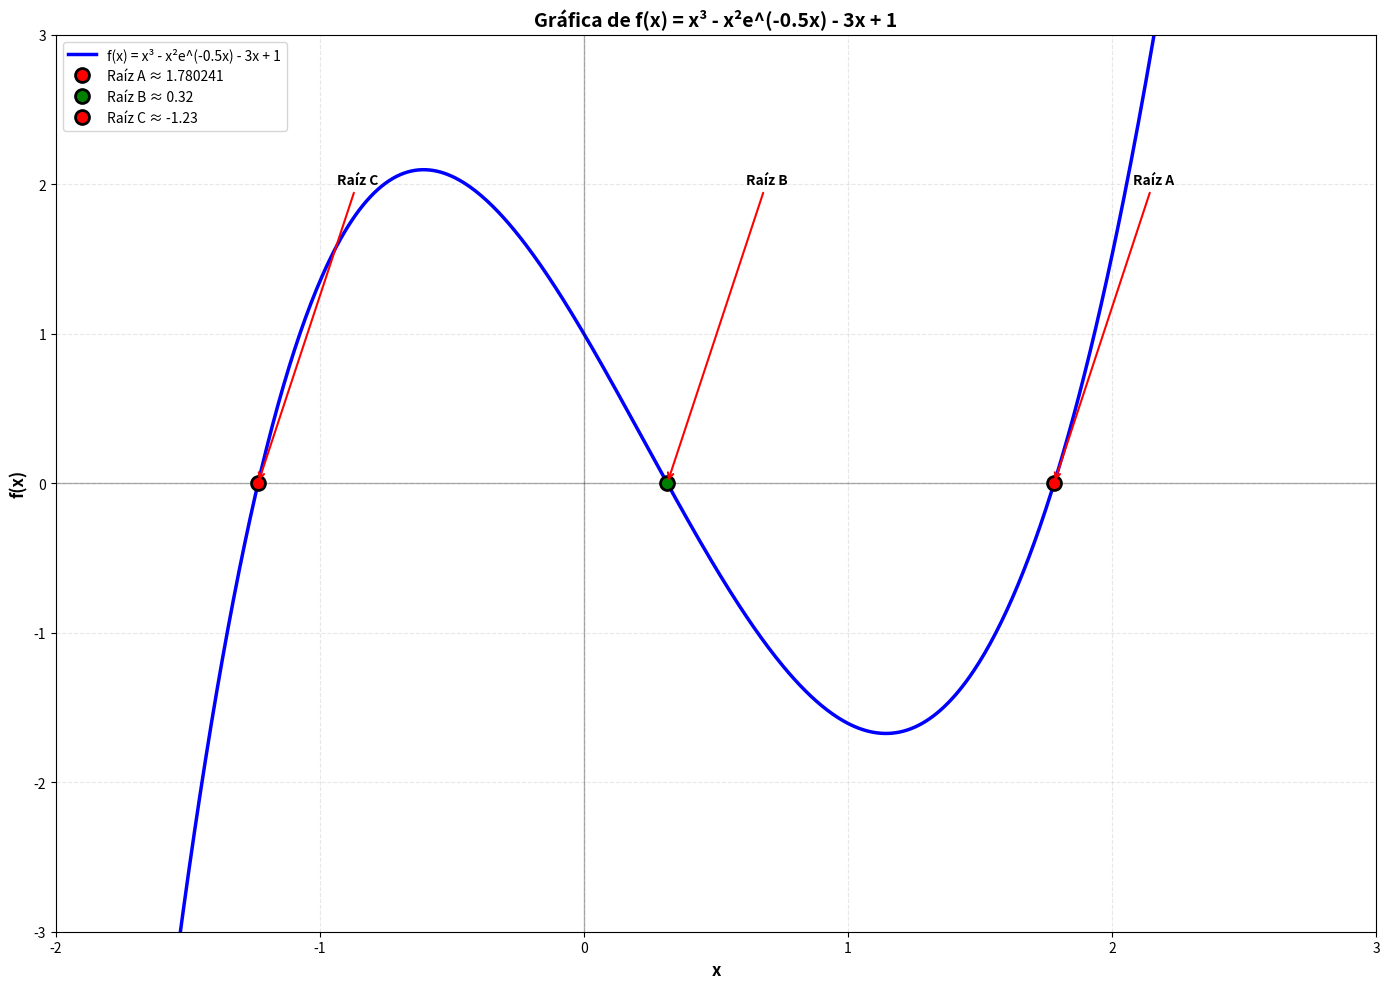

Write the Python code that produced this figure.
import math
import matplotlib.pyplot as plt
import numpy as np
def f(x):
    return x ** 3 - (x ** 2 * math.exp(-0.5 * x)) - 3 * x + 1
def df(x):
    return 3 * x ** 2 - ((2 * x - x ** 2) * math.exp(-0.5 * x)) - 3


# MÉTODO DE BISECCIÓN
def metodo_biseccion(a, b, tol, max_iter=100):
    print("MÉTODO DE LA BISECCIÓN")
    print("=" * 80)
    print(f"Función: f(x) = x³ - x²e^(-0.5x) - 3x + 1")
    print(f"Intervalo inicial: [{a}, {b}]")
    print(f"Tolerancia: {tol}")
    print()
    if f(a) * f(b) > 0:
        print("ERROR: No hay cambio de signo en el intervalo dado.")
        return None, []

    print(f"{'Iter':<4} {'a':<12} {'b':<12} {'m':<12} {'f(a)':<12} {'f(b)':<12} {'f(m)':<12} {'Error':<12}")
    print("-" * 100)

    iteracion = 0
    historial = []

    while iteracion < max_iter:
        m = (a + b) / 2
        fa = f(a)
        fb = f(b)
        fm = f(m)
        error = abs(b - a) / 2

        historial.append({
            'iter': iteracion, 'a': a, 'b': b, 'm': m,
            'fa': fa, 'fb': fb, 'fm': fm, 'error': error
        })

        print(f"{iteracion:<4} {a:<12.6f} {b:<12.6f} {m:<12.6f} {fa:<12.6f} {fb:<12.6f} {fm:<12.6f} {error:<12.6f}")

        if abs(fm) < tol:
            print(f"\n✓ CONVERGENCIA ALCANZADA - f(m) <= TOL")
            print(f"Raíz encontrada: x ≈ {m:.8f}")
            print(f"f({m:.8f}) = {fm:.10f}")
            return m, historial

        if fa * fm < 0:
            b = m  # La raíz está en [a, m]
        else:
            a = m  # La raíz está en [m, b]

        iteracion += 1

    print(f"\nMáximo de iteraciones alcanzado ({max_iter})")
    return m, historial


# MÉTODO DE NEWTON-RAPHSON
def metodo_newton_raphson(x0, tol, max_iter=100):
    print("\n" + "=" * 80)
    print("MÉTODO DE NEWTON-RAPHSON")
    print("=" * 80)
    print(f"Función: f(x) = x³ - x²e^(-0.5x) - 3x + 1")
    print(f"Derivada: f'(x) = 3x² - [(2x - x²)e^(-0.5x)] - 3")
    print(f"Valor inicial: x0 = {x0}")
    print(f"Tolerancia: {tol}")
    print()

    print(f"{'Iter':<4} {'x':<12} {'f(x)':<12} {'f(x)':<12} {'Error':<12}")
    print("-" * 60)

    iteracion = 0
    x_actual = x0
    historial = []

    while iteracion < max_iter:
        fx = f(x_actual)
        dfx = df(x_actual)
        if abs(dfx) < 1e-12:
            print("ERROR: Derivada cercana a cero.")
            return None, historial

        x_nuevo = x_actual - fx / dfx
        error = abs(x_nuevo - x_actual)

        historial.append({
            'iter': iteracion, 'x': x_actual, 'fx': fx,
            'dfx': dfx, 'error': error
        })

        print(f"{iteracion:<4} {x_actual:<12.6f} {fx:<12.6f} {dfx:<12.6f} {error:<12.6f}")
        if abs(fx) < tol:
            print(f"\n✓ CONVERGENCIA ALCANZADA - |f(x)| <= TOL")
            print(f"Raíz encontrada: x ≈ {x_actual:.8f}")
            print(f"f({x_actual:.8f}) = {fx:.10f}")
            return x_actual, historial

        x_actual = x_nuevo
        iteracion += 1

    print(f"\nMáximo de iteraciones alcanzado ({max_iter})")
    return x_actual, historial


# MÉTODO DE LA SECANTE
def metodo_secante(x0, x1, tol, max_iter=100):
    print("\n" + "=" * 80)
    print("MÉTODO DE LA SECANTE")
    print("=" * 80)
    print(f"Función: f(x) = x³ - x²e^(-0.5x) - 3x + 1")
    print(f"Valores iniciales: x0 = {x0}, x1 = {x1}")
    print(f"Tolerancia: {tol}")
    print()
    print(f"{'Iter':<4} {'x':<12} {'f(x)':<12} {'Error':<12}")
    print("-" * 50)
    iteracion = 0
    x_prev = x0
    x_actual = x1
    historial = []

    while iteracion < max_iter:
        f_prev = f(x_prev)
        f_actual = f(x_actual)
        if abs(f_actual - f_prev) < 1e-12:
            print("ERROR: Diferencia de funciones cercana a cero.")
            return None, historial

        x_nuevo = x_actual - f_actual * (x_actual - x_prev) / (f_actual - f_prev)
        error = abs(f_actual)

        historial.append({
            'iter': iteracion, 'x': x_actual, 'fx': f_actual, 'error': error
        })

        print(f"{iteracion:<4} {x_actual:<12.6f} {f_actual:<12.6f} {error:<12.6f}")
        if abs(f_actual) < tol:
            print(f"\n✓ CONVERGENCIA ALCANZADA - |f(x)| <= TOL")
            print(f"Raíz encontrada: x ≈ {x_actual:.8f}")
            print(f"f({x_actual:.8f}) = {f_actual:.10f}")
            return x_actual, historial

        x_prev = x_actual
        x_actual = x_nuevo
        iteracion += 1

    print(f"\nMáximo de iteraciones alcanzado ({max_iter})")
    return x_actual, historial


# GRÁFICA
def graficar_funcion():
    plt.figure(figsize=(14, 10))
    def f_np(x):
        return x ** 3 - (x ** 2 * np.exp(-0.5 * x)) - 3 * x + 1
    x = np.linspace(-2, 5, 1000)
    y = f_np(x)
    plt.plot(x, y, 'b-', linewidth=2.5, label='f(x) = x³ - x²e^(-0.5x) - 3x + 1')
    plt.axhline(y=0, color='k', linestyle='-', alpha=0.3, linewidth=1)
    plt.axvline(x=0, color='k', linestyle='-', alpha=0.3, linewidth=1)

    plt.xlim(-2, 3)
    plt.ylim(-3, 3)
    raices = []
    raiz1, _ = metodo_biseccion(1, 2, 1e-6)
    if raiz1 is not None:
        raices.append(raiz1)
        plt.plot(raiz1, 0, 'ro', markersize=10, label=f'Raíz A ≈ {raiz1:.6f}',
                 markeredgecolor='black', markeredgewidth=2)

    raiz2, _ = metodo_biseccion(0, 1, 1e-6)
    if raiz2 is not None:
        raices.append(raiz2)
        plt.plot(raiz2, 0, 'go', markersize=10, label=f'Raíz B ≈ {raiz2:.2f}',
                 markeredgecolor='black', markeredgewidth=2)

    raiz3, _ = metodo_biseccion(-2, -1, 1e-6)
    if raiz2 is not None:
        raices.append(raiz3)
        plt.plot(raiz3, 0, 'ro', markersize=10, label=f'Raíz C ≈ {raiz3:.2f}',
                 markeredgecolor='black', markeredgewidth=2)

    plt.grid(True, alpha=0.3, linestyle='--')
    plt.xlabel('x', fontsize=12, fontweight='bold')
    plt.ylabel('f(x)', fontsize=12, fontweight='bold')
    plt.title('Gráfica de f(x) = x³ - x²e^(-0.5x) - 3x + 1', fontsize=14, fontweight='bold')

    for i, raiz in enumerate(raices):
        plt.annotate(f'Raíz {chr(65 + i)}',
                     xy=(raiz, 0),
                     xytext=(raiz + 0.3, 2),
                     arrowprops=dict(arrowstyle='->', color='red', lw=1.5),
                     fontsize=10, fontweight='bold')

    plt.legend(loc='upper left', fontsize=10)
    plt.tight_layout()

    print("\n" + "=" * 50)
    print("RAÍCES ENCONTRADAS:")
    print("=" * 50)
    for i, raiz in enumerate(raices):
        print(f"Raíz: x ≈ {raiz:.6f}, f(x) = {f(raiz):.2e}")

    plt.show()

    return raices

def encontrar_intervalo():
    print("BUSCANDO INTERVALO CON CAMBIO DE SIGNO")
    print("-" * 50)

    test_values = [1, 2, 3, 4, 5]

    for i in range(len(test_values) - 1):
        a, b = test_values[i], test_values[i + 1]
        fa, fb = f(a), f(b)

        print(f"Intervalo [{a:>3}, {b:>3}]: f({a:>3}) = {fa:>8.3f}, f({b:>3}) = {fb:>8.3f}", end="")

        if fa * fb < 0:
            print("  ✓ CAMBIO DE SIGNO")
            return a, b
        else:
            print("  ✗ mismo signo")

    return None, None

# PROGRAMA PRINCIPAL
def ejercicio_3():
    print("EJERCICIO 3 - ABIGAIL MAMANI")
    print("=" * 80)
    print("Función: f(x) = x³ - x²e^(-0.5x) - 3x + 1")
    print()

    tolerancia = 1e-6
    a, b = encontrar_intervalo()
    print(f"\nUsando intervalo: [{a}, {b}]")

    # 1. MÉTODO DE BISECCIÓN
    raiz_biseccion, hist_biseccion = metodo_biseccion(a, b, tolerancia)

    # 2. MÉTODO DE NEWTON-RAPHSON
    x0_newton = 2.0
    raiz_newton, hist_newton = metodo_newton_raphson(x0_newton, tolerancia)

    # 3. MÉTODO DE LA SECANTE
    x0_secante, x1_secante = 1.0, 2.0
    raiz_secante, hist_secante = metodo_secante(x0_secante, x1_secante, tolerancia)

    # RESULTADOS COMPARATIVOS
    print("\n" + "=" * 80)
    print("RESULTADOS COMPARATIVOS")
    print("=" * 80)

    resultados = [
        ("Bisección", raiz_biseccion, len(hist_biseccion) if hist_biseccion else 0),
        ("Newton-Raphson", raiz_newton, len(hist_newton) if hist_newton else 0),
        ("Secante", raiz_secante, len(hist_secante) if hist_secante else 0)
    ]

    print(f"{'Método':<15} {'Raíz':<15} {'Iteraciones':<12} {'f(raíz)':<15}")
    print("-" * 60)

    for nombre, raiz, iteraciones in resultados:
        if raiz is not None:
            f_raiz = f(raiz)
            print(f"{nombre:<15} {raiz:<15.8f} {iteraciones:<12} {f_raiz:<15.10f}")
        else:
            print(f"{nombre:<15} {'No convergió':<15} {iteraciones:<12} {'-':<15}")

    print("\nGenerando gráfica...encontrando raices")
    graficar_funcion()

    return resultados

# EJECUCIÓN
if __name__ == "__main__":
    ejercicio_3()